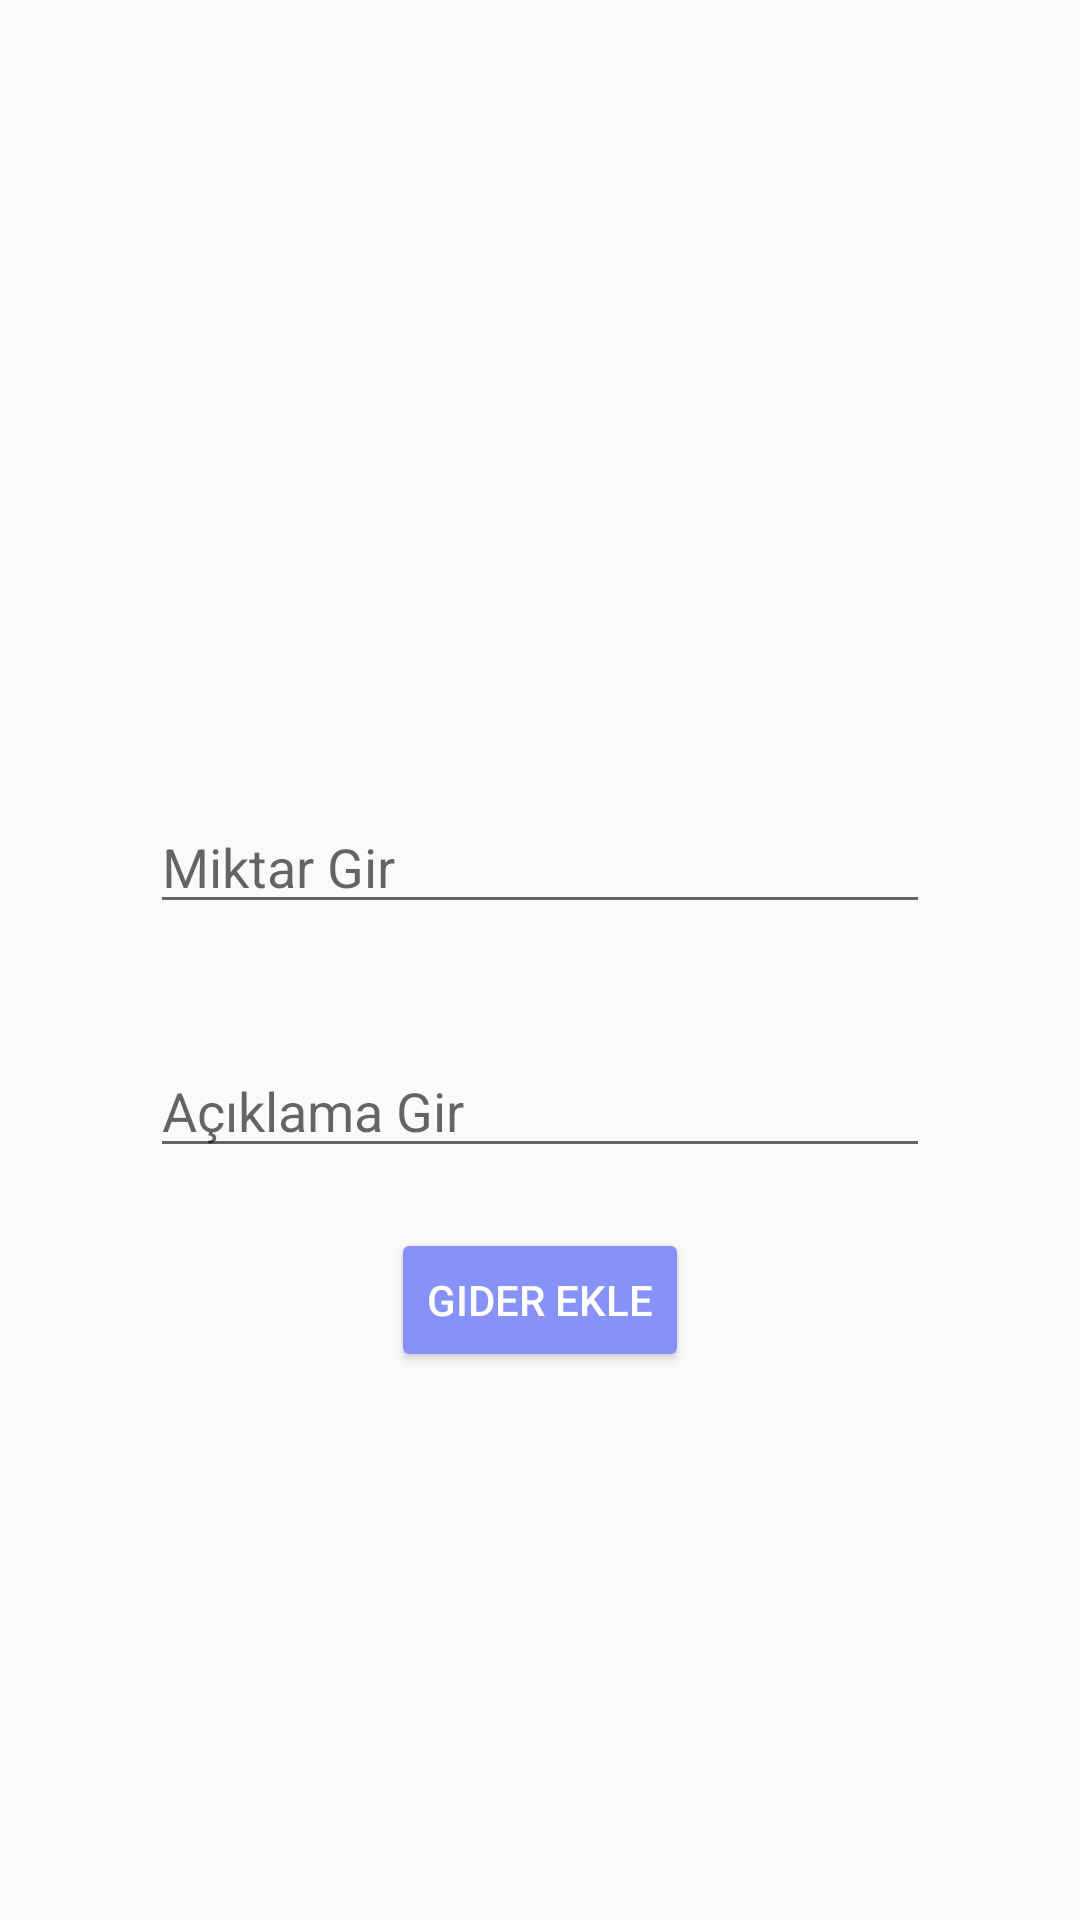

Reconstruct the res/layout file that produces this screen, plus the resources it refers to.
<!-- AndroidManifest.xml: application theme Theme.BudgetManagementApp -->
<!-- res/layout/activity_add_expense.xml -->
<?xml version="1.0" encoding="utf-8"?>
<LinearLayout xmlns:android="http://schemas.android.com/apk/res/android"
    xmlns:app="http://schemas.android.com/apk/res-auto"
    xmlns:tools="http://schemas.android.com/tools"
    android:layout_width="match_parent"
    android:layout_height="match_parent"
    android:orientation="vertical"
    android:gravity="center"
    android:padding="30dp"
    tools:context=".view.AddExpense">
    <LinearLayout
        android:padding="20dp"
        android:layout_width="match_parent"
        android:layout_height="wrap_content"
        android:orientation="horizontal">

        <Spinner
            android:id="@+id/categorySpinner"
            android:layout_width="409dp"
            android:layout_height="wrap_content"
            tools:layout_editor_absoluteX="1dp"
            tools:layout_editor_absoluteY="108dp" />

    </LinearLayout>


    <LinearLayout
        android:padding="20dp"
        android:layout_width="match_parent"
        android:layout_height="wrap_content"
        android:orientation="horizontal">

        <EditText
            android:id="@+id/editTextAmount"
            android:layout_width="match_parent"
            android:layout_height="wrap_content"
            android:hint="Miktar Gir" />

    </LinearLayout>

    <LinearLayout
        android:padding="20dp"
        android:layout_width="match_parent"
        android:layout_height="wrap_content"
        android:orientation="horizontal">

        <EditText
            android:id="@+id/editTextDescription"
            android:layout_width="match_parent"
            android:layout_height="wrap_content"
            android:hint="Açıklama Gir" />

    </LinearLayout>
    <Button
        android:id="@+id/buttonAddExpense"
        android:layout_width="wrap_content"
        android:layout_height="wrap_content"
        app:backgroundTint="@color/purple"
        android:textColor="@color/white"
        android:text="Gider Ekle" />


</LinearLayout>
<!-- resources referenced by this layout -->
<resources>
  <color name="purple">#8692f7</color>
  <color name="white">#FFFFFFFF</color>
  <style name="Theme.BudgetManagementApp" parent="Theme.AppCompat.Light">
          
          <item name="colorPrimary">@color/purple_500</item>
          <item name="colorPrimaryVariant">@color/purple_700</item>
          <item name="colorOnPrimary">@color/white</item>
          
          <item name="colorSecondary">@color/teal_200</item>
          <item name="colorSecondaryVariant">@color/teal_700</item>
          <item name="colorOnSecondary">@color/black</item>
          
          <item name="android:statusBarColor" tools:targetApi="l">?attr/colorPrimaryVariant</item>
          
      </style>
  <color name="purple_500">#FF6200EE</color>
  <color name="purple_700">#FF3700B3</color>
  <color name="teal_200">#FF03DAC5</color>
  <color name="teal_700">#FF018786</color>
  <color name="black">#FF000000</color>
</resources>
